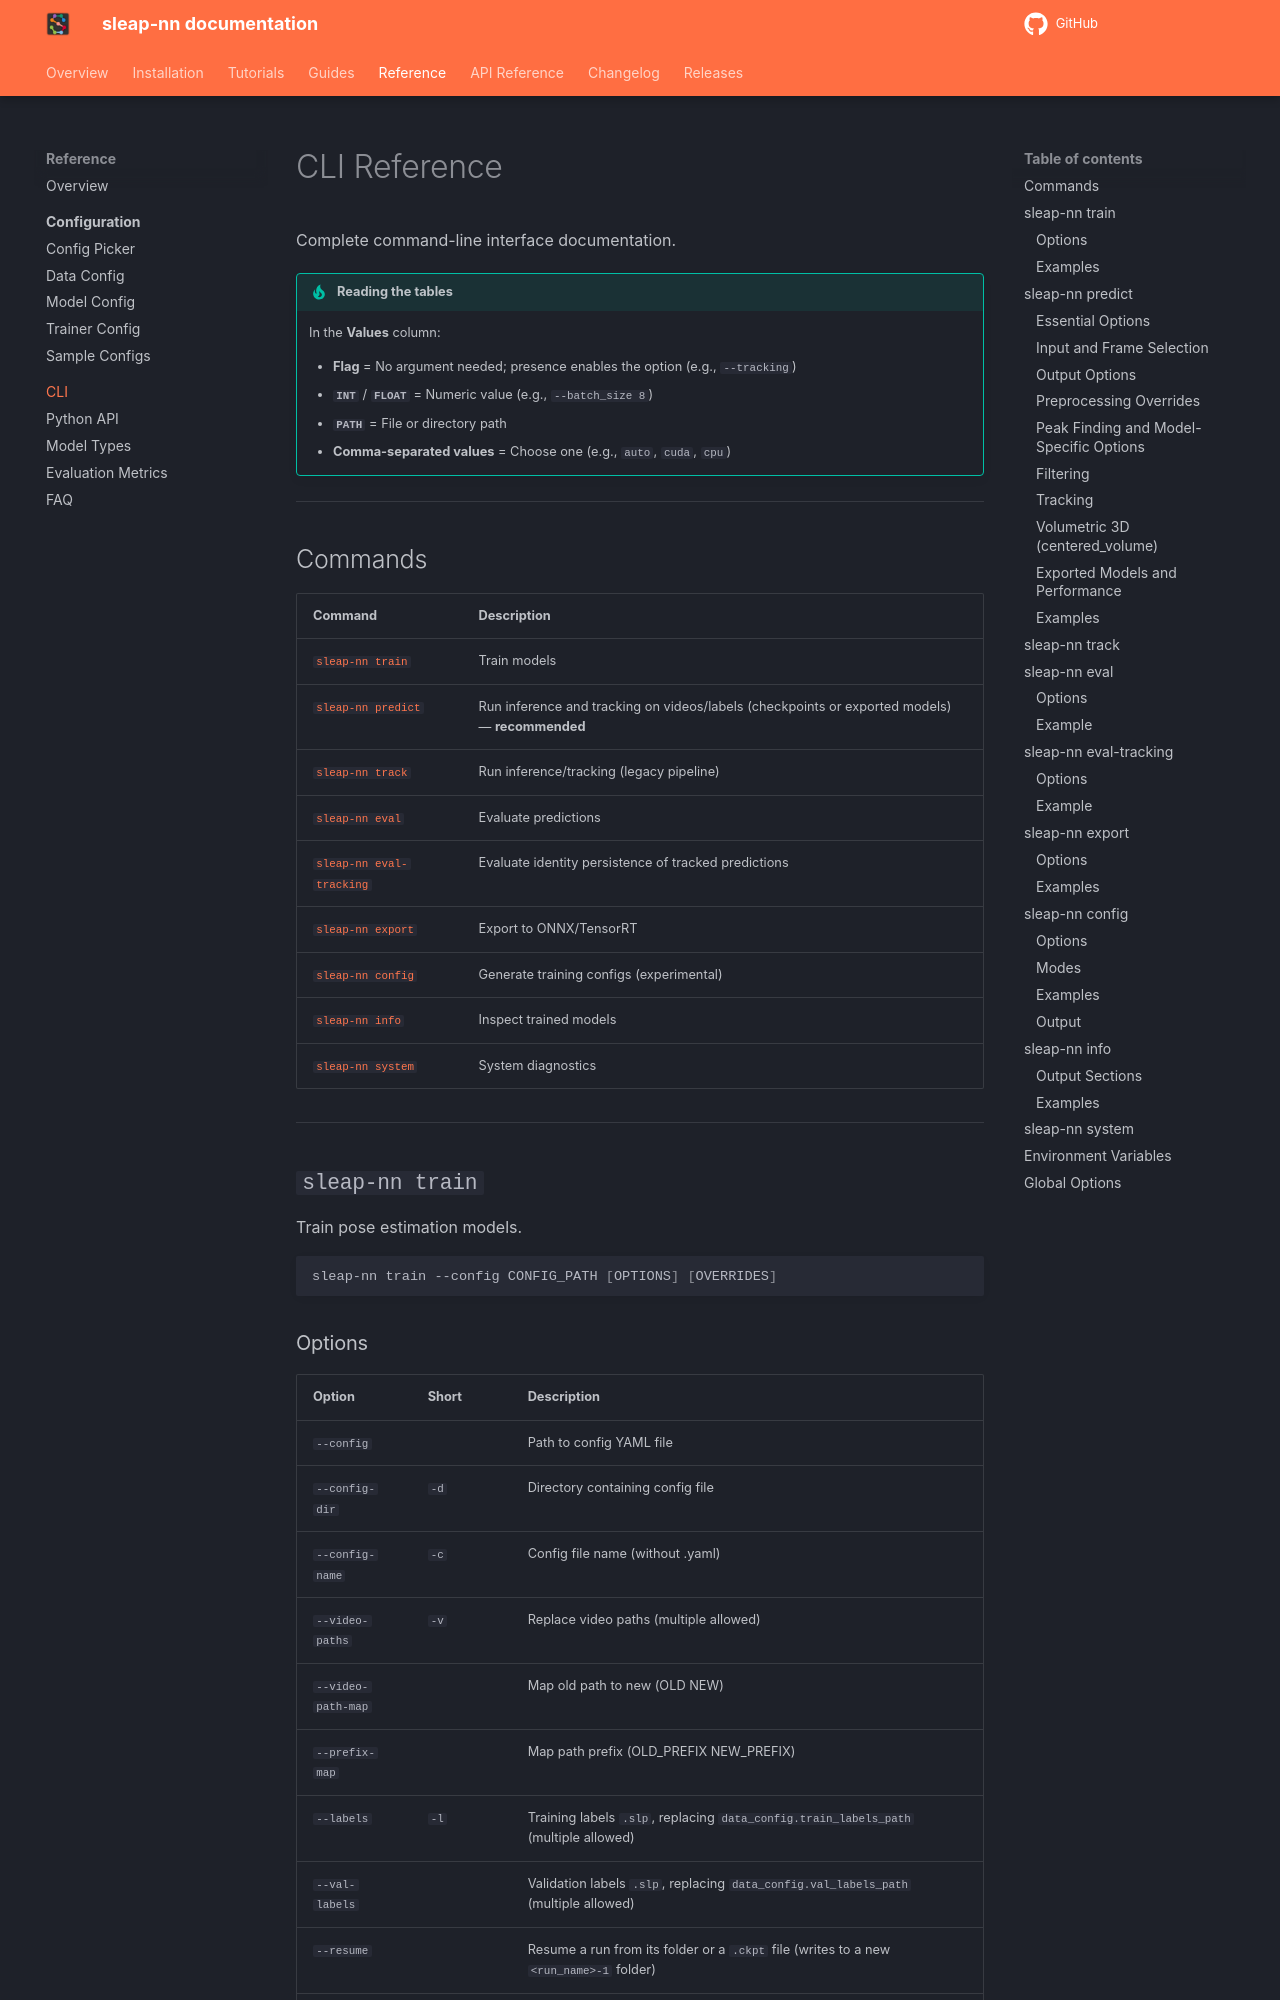

repository: olinesn/sleap-nn · page: dev/reference/cli/index.html · generator: mkdocs

# CLI Reference

Complete command-line interface documentation.

!!! tip "Reading the tables"
    In the **Values** column:

    - **Flag** = No argument needed; presence enables the option (e.g., `--tracking`)
    - **`INT`** / **`FLOAT`** = Numeric value (e.g., `--batch_size 8`)
    - **`PATH`** = File or directory path
    - **Comma-separated values** = Choose one (e.g., `auto`, `cuda`, `cpu`)

---

## Commands

| Command | Description |
|---------|-------------|
| [`sleap-nn train`](#sleap-nn-train) | Train models |
| [`sleap-nn predict`](#sleap-nn-predict) | Run inference and tracking on videos/labels (checkpoints or exported models) — **recommended** |
| [`sleap-nn track`](#sleap-nn-track) | Run inference/tracking (legacy pipeline) |
| [`sleap-nn eval`](#sleap-nn-eval) | Evaluate predictions |
| [`sleap-nn eval-tracking`](#sleap-nn-eval-tracking) | Evaluate identity persistence of tracked predictions |
| [`sleap-nn export`](#sleap-nn-export) | Export to ONNX/TensorRT |
| [`sleap-nn config`](#sleap-nn-config) | Generate training configs (experimental) |
| [`sleap-nn info`](#sleap-nn-info) | Inspect trained models |
| [`sleap-nn system`](#sleap-nn-system) | System diagnostics |

---

## `sleap-nn train`

Train pose estimation models.

```bash
sleap-nn train --config CONFIG_PATH [OPTIONS] [OVERRIDES]
```

### Options

| Option | Short | Description |
|--------|-------|-------------|
| `--config` | | Path to config YAML file |
| `--config-dir` | `-d` | Directory containing config file |
| `--config-name` | `-c` | Config file name (without .yaml) |
| `--video-paths` | `-v` | Replace video paths (multiple allowed) |
| `--video-path-map` | | Map old path to new (OLD NEW) |
| `--prefix-map` | | Map path prefix (OLD_PREFIX NEW_PREFIX) |
| `--labels` | `-l` | Training labels `.slp`, replacing `data_config.train_labels_path` (multiple allowed) |
| `--val-labels` | | Validation labels `.slp`, replacing `data_config.val_labels_path` (multiple allowed) |
| `--resume` | | Resume a run from its folder or a `.ckpt` file (writes to a new `<run_name>-1` folder) |
| `--dry-run` | | Check the config and data (setup + one train/val batch on one batch of frames, with the config's settings), check the run can write to `ckpt_dir` (leaving nothing behind), print a summary |
